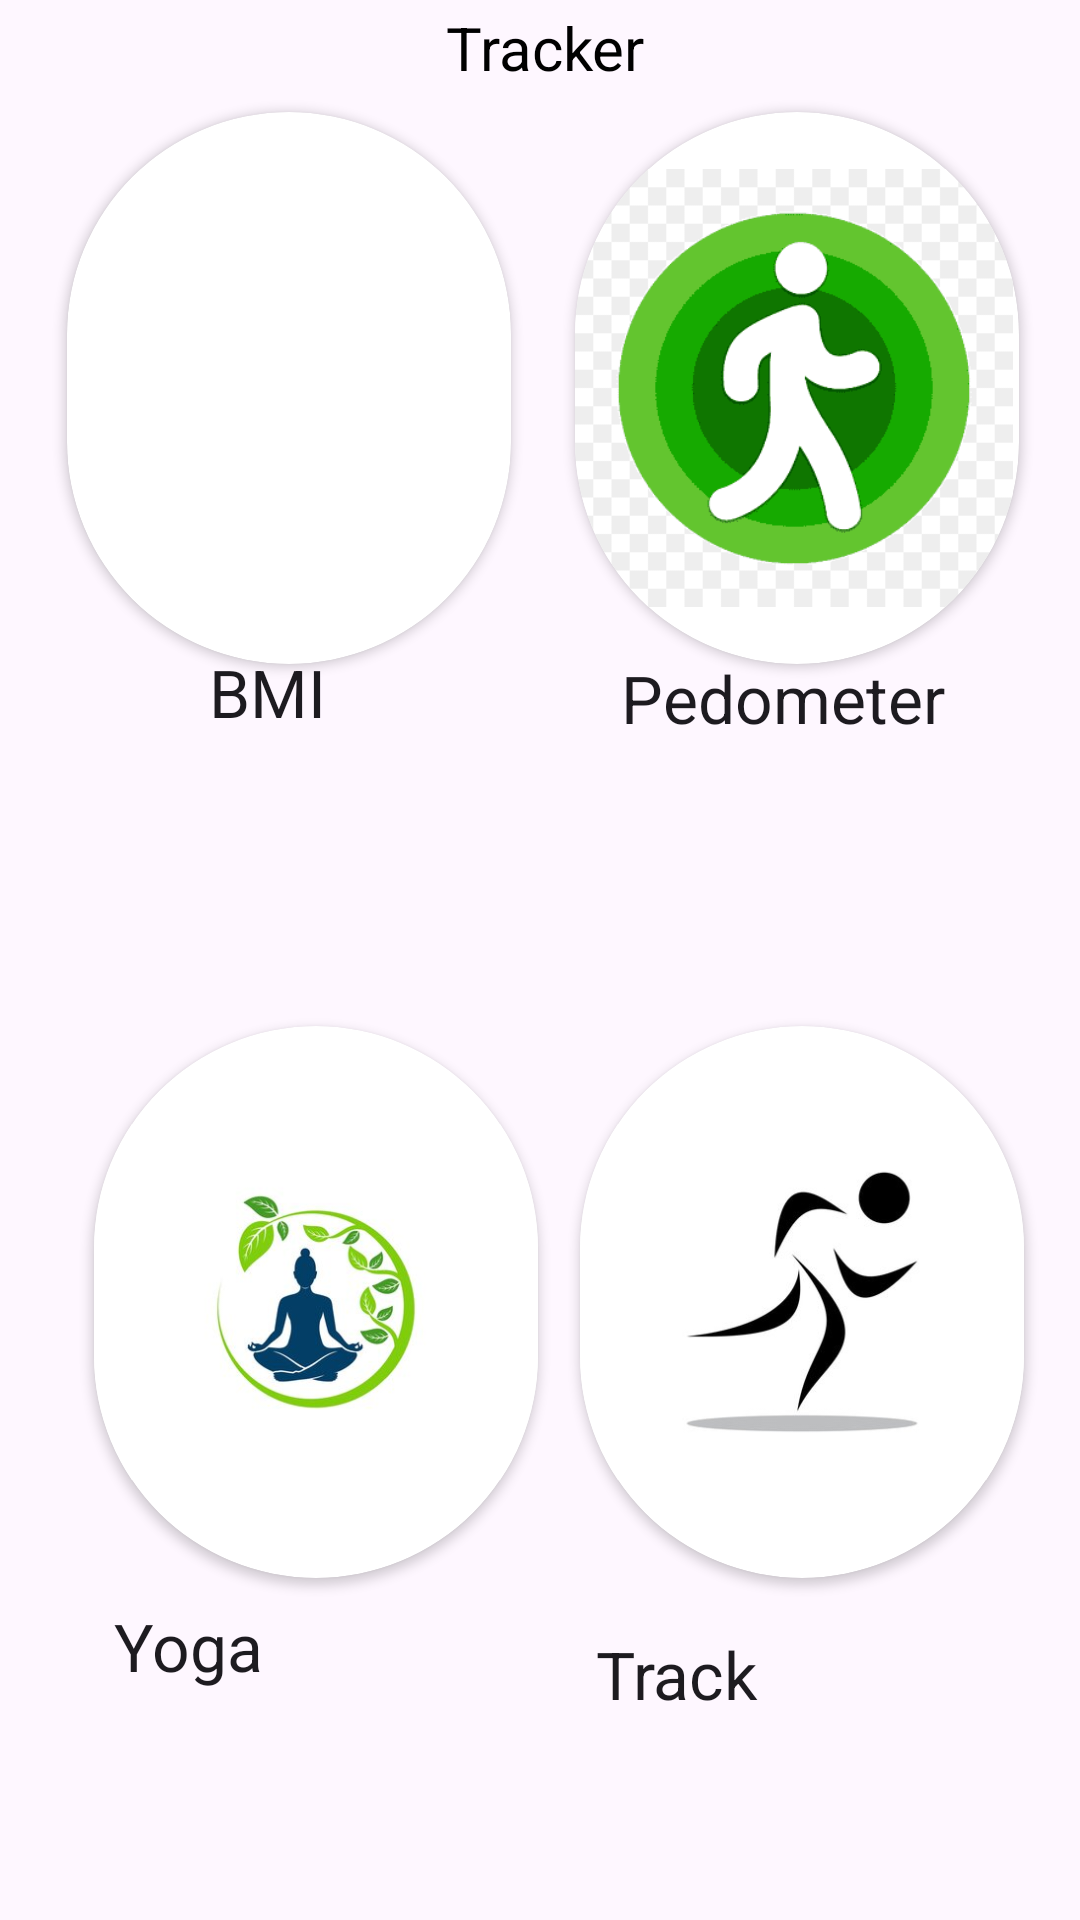

The Android layout XML behind this screen, and the referenced resources:
<!-- AndroidManifest.xml: application theme Theme.HealthFitness -->
<!-- res/layout/activity_tracker_nav.xml -->
<?xml version="1.0" encoding="utf-8"?>
<androidx.constraintlayout.widget.ConstraintLayout xmlns:android="http://schemas.android.com/apk/res/android"
    xmlns:app="http://schemas.android.com/apk/res-auto"
    xmlns:tools="http://schemas.android.com/tools"
    android:layout_width="match_parent"
    android:layout_height="match_parent"
    android:background="@color/red"
    tools:context=".TrackerNav">


    <androidx.cardview.widget.CardView
        android:layout_width="148dp"
        android:layout_height="184dp"
        app:cardCornerRadius="100dp"
        app:layout_constraintBottom_toBottomOf="parent"
        app:layout_constraintEnd_toEndOf="parent"
        app:layout_constraintHorizontal_bias="0.148"
        app:layout_constraintStart_toStartOf="parent"
        app:layout_constraintTop_toTopOf="parent"
        app:layout_constraintVertical_bias="0.75">

        <ImageView
            android:id="@+id/Yoga"
            android:layout_width="match_parent"
            android:layout_height="match_parent"
            android:clickable="true"
            app:srcCompat="@drawable/img_4" />
    </androidx.cardview.widget.CardView>

    <androidx.cardview.widget.CardView
        android:layout_width="148dp"
        android:layout_height="184dp"
        app:cardCornerRadius="100dp"
        app:layout_constraintBottom_toBottomOf="parent"
        app:layout_constraintEnd_toEndOf="parent"
        app:layout_constraintHorizontal_bias="0.106"
        app:layout_constraintStart_toStartOf="parent"
        app:layout_constraintTop_toTopOf="parent"
        app:layout_constraintVertical_bias="0.082">

        <ImageView
            android:id="@+id/BMI"
            android:layout_width="match_parent"
            android:layout_height="wrap_content"
            android:clickable="true"
            app:srcCompat="@drawable/img_2" />
    </androidx.cardview.widget.CardView>

    <androidx.cardview.widget.CardView
        android:id="@+id/cardView"
        android:layout_width="148dp"
        android:layout_height="184dp"
        app:cardCornerRadius="100dp"
        app:layout_constraintBottom_toBottomOf="parent"
        app:layout_constraintEnd_toEndOf="parent"
        app:layout_constraintHorizontal_bias="0.904"
        app:layout_constraintStart_toStartOf="parent"
        app:layout_constraintTop_toTopOf="parent"
        app:layout_constraintVertical_bias="0.082">

        <ImageView
            android:id="@+id/Pedometer"
            android:layout_width="146dp"
            android:layout_height="match_parent"
            android:clickable="true"
            app:srcCompat="@drawable/img_1" />
    </androidx.cardview.widget.CardView>

    <androidx.cardview.widget.CardView
        android:id="@+id/cardView2"
        android:layout_width="148dp"
        android:layout_height="184dp"
        app:cardCornerRadius="100dp"
        app:layout_constraintBottom_toBottomOf="parent"
        app:layout_constraintEnd_toEndOf="parent"
        app:layout_constraintHorizontal_bias="0.912"
        app:layout_constraintStart_toStartOf="parent"
        app:layout_constraintTop_toTopOf="parent"
        app:layout_constraintVertical_bias="0.75">
        <ImageView
            android:id="@+id/Running"
            android:layout_width="match_parent"
            android:layout_height="match_parent"
            android:clickable="true"
            app:srcCompat="@drawable/img_3" />

    </androidx.cardview.widget.CardView>

    <TextView
        android:id="@+id/textView"
        android:layout_width="108dp"
        android:layout_height="33dp"
        android:text="       BMI"
        android:textAppearance="@style/TextAppearance.AppCompat.Large"
        app:layout_constraintBottom_toBottomOf="parent"
        app:layout_constraintEnd_toEndOf="parent"
        app:layout_constraintHorizontal_bias="0.128"
        app:layout_constraintStart_toStartOf="parent"
        app:layout_constraintTop_toTopOf="parent"
        app:layout_constraintVertical_bias="0.356" />

    <TextView
        android:id="@+id/textViewPedometer"
        android:layout_width="119dp"
        android:layout_height="31dp"
        android:text="Pedometer"
        android:textAppearance="@style/TextAppearance.AppCompat.Large"
        app:layout_constraintBottom_toBottomOf="parent"
        app:layout_constraintEnd_toEndOf="parent"
        app:layout_constraintHorizontal_bias="0.859"
        app:layout_constraintStart_toStartOf="parent"
        app:layout_constraintTop_toTopOf="parent"
        app:layout_constraintVertical_bias="0.358" />

    <TextView
        android:id="@+id/textViewTrack"
        android:layout_width="141dp"
        android:layout_height="31dp"
        android:text="Track "
        android:textAppearance="@style/TextAppearance.AppCompat.Large"
        app:layout_constraintBottom_toBottomOf="parent"
        app:layout_constraintEnd_toEndOf="parent"
        app:layout_constraintHorizontal_bias="0.907"
        app:layout_constraintStart_toStartOf="parent"
        app:layout_constraintTop_toTopOf="parent"
        app:layout_constraintVertical_bias="0.892" />

    <TextView
        android:id="@+id/textViewYoga"
        android:layout_width="119dp"
        android:layout_height="31dp"
        android:text="Yoga"
        android:textAppearance="@style/TextAppearance.AppCompat.Large"
        app:layout_constraintBottom_toBottomOf="parent"
        app:layout_constraintEnd_toEndOf="parent"
        app:layout_constraintHorizontal_bias="0.157"
        app:layout_constraintStart_toStartOf="parent"
        app:layout_constraintTop_toTopOf="parent"
        app:layout_constraintVertical_bias="0.877" />

    <TextView
        android:id="@+id/ttView"
        android:layout_width="396dp"
        android:layout_height="33dp"
        android:text="Tracker"
        android:textAlignment="center"
        android:textColor="@color/black"
        android:textSize="20sp"
        app:layout_constraintBottom_toBottomOf="parent"
        app:layout_constraintEnd_toEndOf="parent"
        app:layout_constraintHorizontal_bias="0.466"
        app:layout_constraintStart_toStartOf="parent"
        app:layout_constraintTop_toTopOf="parent"
        app:layout_constraintVertical_bias="0.004" />




</androidx.constraintlayout.widget.ConstraintLayout>
<!-- resources referenced by this layout -->
<resources>
  <!-- drawable img_1: png bitmap (drawable, 14189 bytes) -->
  <!-- drawable img_3: png bitmap (drawable, 20710 bytes) -->
  <!-- drawable img_4: png bitmap (drawable, 72620 bytes) -->
  <style name="Theme.HealthFitness" parent="Base.Theme.HealthFitness" />
  <style name="Base.Theme.HealthFitness" parent="Theme.Material3.DayNight.NoActionBar">
          
          
      </style>
  <!-- not gathered from this repository: default colours our renderer supplied (Android Studio template values) -->
  <color name="black">#FF000000</color>
</resources>
